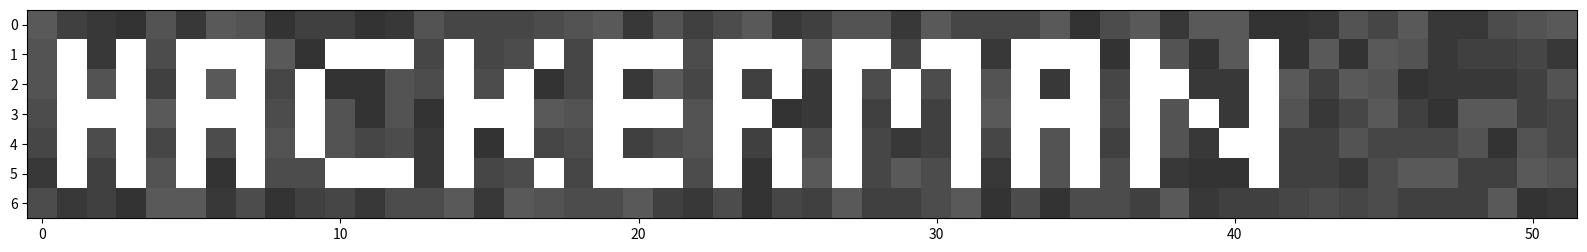

Write the Python code that produced this figure. (Note: this script raises an exception after producing the figure.)
import numpy as np
import matplotlib.pyplot as plt
from matplotlib.pyplot import figure
import matplotlib as mpl
import os

characters5 = {
    "I": [
        [1,],
        [1,],
        [1,],
        [1,],
        [1,],
    ],
    "C": [
        [0,1,1,1],
        [1,0,0,0],
        [1,0,0,0],
        [1,0,0,0],
        [0,1,1,1],
    ],
    "O": [
        [0,1,1,1,0],
        [1,0,0,0,1],
        [1,0,0,0,1],
        [1,0,0,0,1],
        [0,1,1,1,0],
    ],
    "D": [
        [1,1,1,0],
        [1,0,0,1],
        [1,0,0,1],
        [1,0,0,1],
        [1,1,1,0],
    ],
    "E": [
        [1,1,1],
        [1,0,0],
        [1,1,1],
        [1,0,0],
        [1,1,1],
    ],
    "M": [
        [1,1,0,1,1],
        [1,0,1,0,1],
        [1,0,1,0,1],
        [1,0,0,0,1],
        [1,0,0,0,1],
    ],
    "T": [
        [1,1,1,1,1],
        [0,0,1,0,0],
        [0,0,1,0,0],
        [0,0,1,0,0],
        [0,0,1,0,0],
    ],
    "!": [
        [1],
        [1],
        [1],
        [0],
        [1],
    ],
    "S": [
        [1,1,1,],
        [1,0,0,],
        [1,1,1,],
        [0,0,1,],
        [1,1,1,],
    ],
    "G": [
        [1,1,1,0],
        [1,0,0,0],
        [1,0,1,1],
        [1,0,0,1],
        [1,1,1,1],
    ],
    "F": [
        [1,1,1],
        [1,0,0],
        [1,1,1],
        [1,0,0],
        [1,0,0],
    ],
    "A": [
        [1,1,1],
        [1,0,1],
        [1,1,1],
        [1,0,1],
        [1,0,1],
    ],
    "U": [
        [1,0,1],
        [1,0,1],
        [1,0,1],
        [1,0,1],
        [1,1,1],
    ],
    "L": [
        [1,0,0],
        [1,0,0],
        [1,0,0],
        [1,0,0],
        [1,1,1],
    ],
    "H": [
        [1,0,1],
        [1,0,1],
        [1,1,1],
        [1,0,1],
        [1,0,1],
    ],
    "K": [
        [1,0,0,1],
        [1,0,1,0],
        [1,1,1,0],
        [1,0,1,0],
        [1,0,0,1],
    ],
    "R": [
        [1,1,1],
        [1,0,1],
        [1,1,0],
        [1,0,1],
        [1,0,1],
    ],
    "N": [
        [1,0,0,0,1],
        [1,1,0,0,1],
        [1,0,1,0,1],
        [1,0,0,1,1],
        [1,0,0,0,1],
    ],
}

def write(text):
    grid = np.random.randint(8, 15, (7,52))
    figure(figsize=(20, 20), dpi=80)
    idx = 1
    for i in range(len(text)):
        crr = text[i]
        if crr== " ":
            idx += 1
        else:
            arr = np.array(characters5[crr])
            x = arr.shape[1]
            grid[1:6, idx:idx+x] = (np.array(characters5[crr])*40+ np.random.randint(8, 15, (5,x)))
            idx += x
            if i<len(text) -1:
                if text[i+1] != "T":
                    idx += 1
                else:
                    if text[i] == "I":
                        idx += 1                        
        if idx>52-5:
            idx = 0

    plt.imshow(grid, cmap='gray', vmin=0, vmax=40)
    return grid
    
# write("I CODE")
# write("SEGFAULT")
# write("COMMIT!")
text="HACKERMAN"
grid = write(text)
script_path = os.path.abspath(__file__)
script_dir = os.path.dirname(script_path)
np.savetxt(f"{script_dir}/{text}.csv", grid, delimiter=",")
print(f"Saved {script_dir}/{text}.csv")